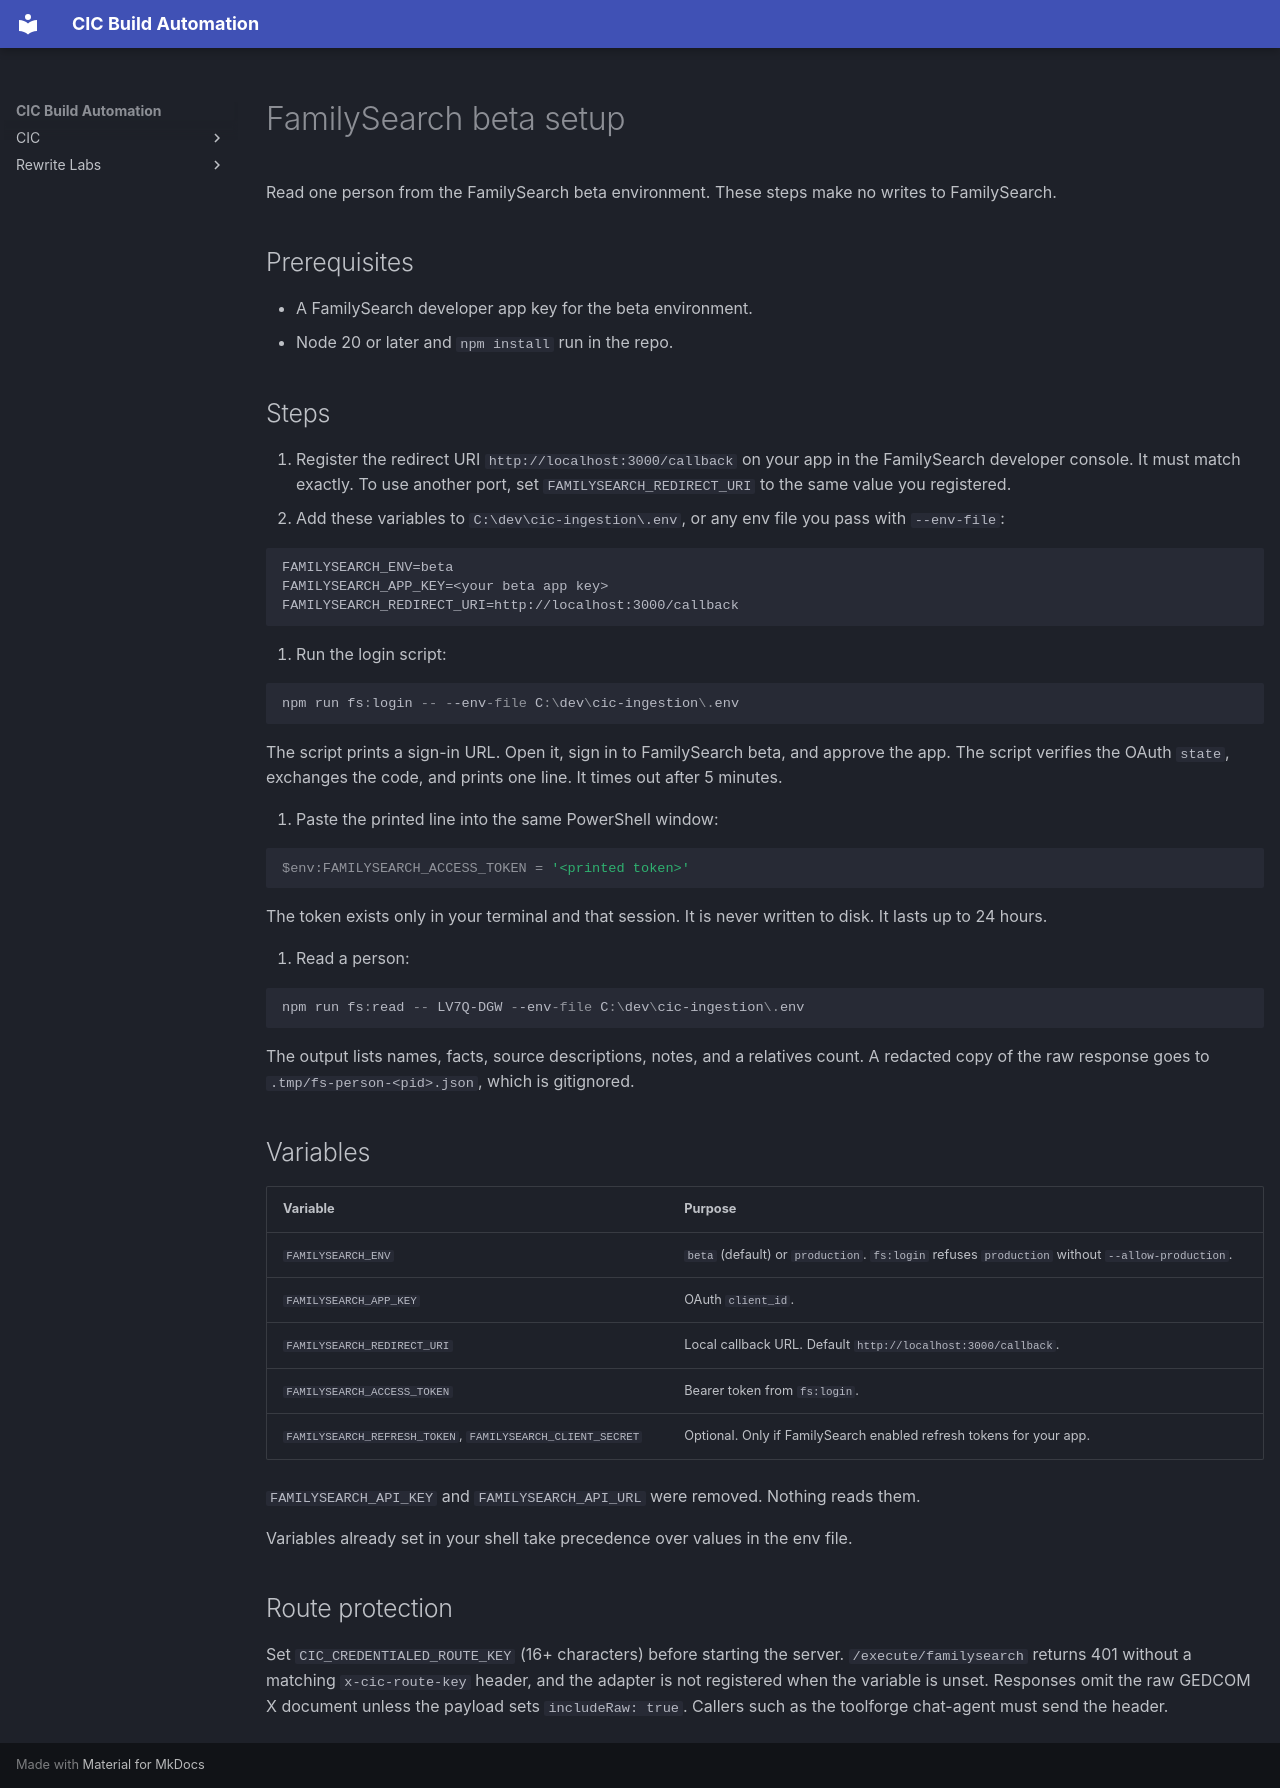

repository: sorensencc-dotcom/cic-ingestion · page: familysearch-beta-setup/index.html · generator: mkdocs

# FamilySearch beta setup

Read one person from the FamilySearch beta environment. These steps make no writes to FamilySearch.

## Prerequisites

- A FamilySearch developer app key for the beta environment.
- Node 20 or later and `npm install` run in the repo.

## Steps

1. Register the redirect URI `http://localhost:3000/callback` on your app in the FamilySearch developer console. It must match exactly. To use another port, set `FAMILYSEARCH_REDIRECT_URI` to the same value you registered.
2. Add these variables to `C:\dev\cic-ingestion\.env`, or any env file you pass with `--env-file`:

   ```
   FAMILYSEARCH_ENV=beta
   FAMILYSEARCH_APP_KEY=<your beta app key>
   FAMILYSEARCH_REDIRECT_URI=http://localhost:3000/callback
   ```

3. Run the login script:

   ```powershell
   npm run fs:login -- --env-file C:\dev\cic-ingestion\.env
   ```

   The script prints a sign-in URL. Open it, sign in to FamilySearch beta, and approve the app. The script verifies the OAuth `state`, exchanges the code, and prints one line. It times out after 5 minutes.

4. Paste the printed line into the same PowerShell window:

   ```powershell
   $env:FAMILYSEARCH_ACCESS_TOKEN = '<printed token>'
   ```

   The token exists only in your terminal and that session. It is never written to disk. It lasts up to 24 hours.

5. Read a person:

   ```powershell
   npm run fs:read -- LV7Q-DGW --env-file C:\dev\cic-ingestion\.env
   ```

   The output lists names, facts, source descriptions, notes, and a relatives count. A redacted copy of the raw response goes to `.tmp/fs-person-<pid>.json`, which is gitignored.

## Variables

| Variable | Purpose |
| --- | --- |
| `FAMILYSEARCH_ENV` | `beta` (default) or `production`. `fs:login` refuses `production` without `--allow-production`. |
| `FAMILYSEARCH_APP_KEY` | OAuth `client_id`. |
| `FAMILYSEARCH_REDIRECT_URI` | Local callback URL. Default `http://localhost:3000/callback`. |
| `FAMILYSEARCH_ACCESS_TOKEN` | Bearer token from `fs:login`. |
| `FAMILYSEARCH_REFRESH_TOKEN`, `FAMILYSEARCH_CLIENT_SECRET` | Optional. Only if FamilySearch enabled refresh tokens for your app. |

`FAMILYSEARCH_API_KEY` and `FAMILYSEARCH_API_URL` were removed. Nothing reads them.

Variables already set in your shell take precedence over values in the env file.

## Route protection

Set `CIC_CREDENTIALED_ROUTE_KEY` (16+ characters) before starting the server. `/execute/familysearch` returns 401 without a matching `x-cic-route-key` header, and the adapter is not registered when the variable is unset. Responses omit the raw GEDCOM X document unless the payload sets `includeRaw: true`. Callers such as the toolforge chat-agent must send the header.
